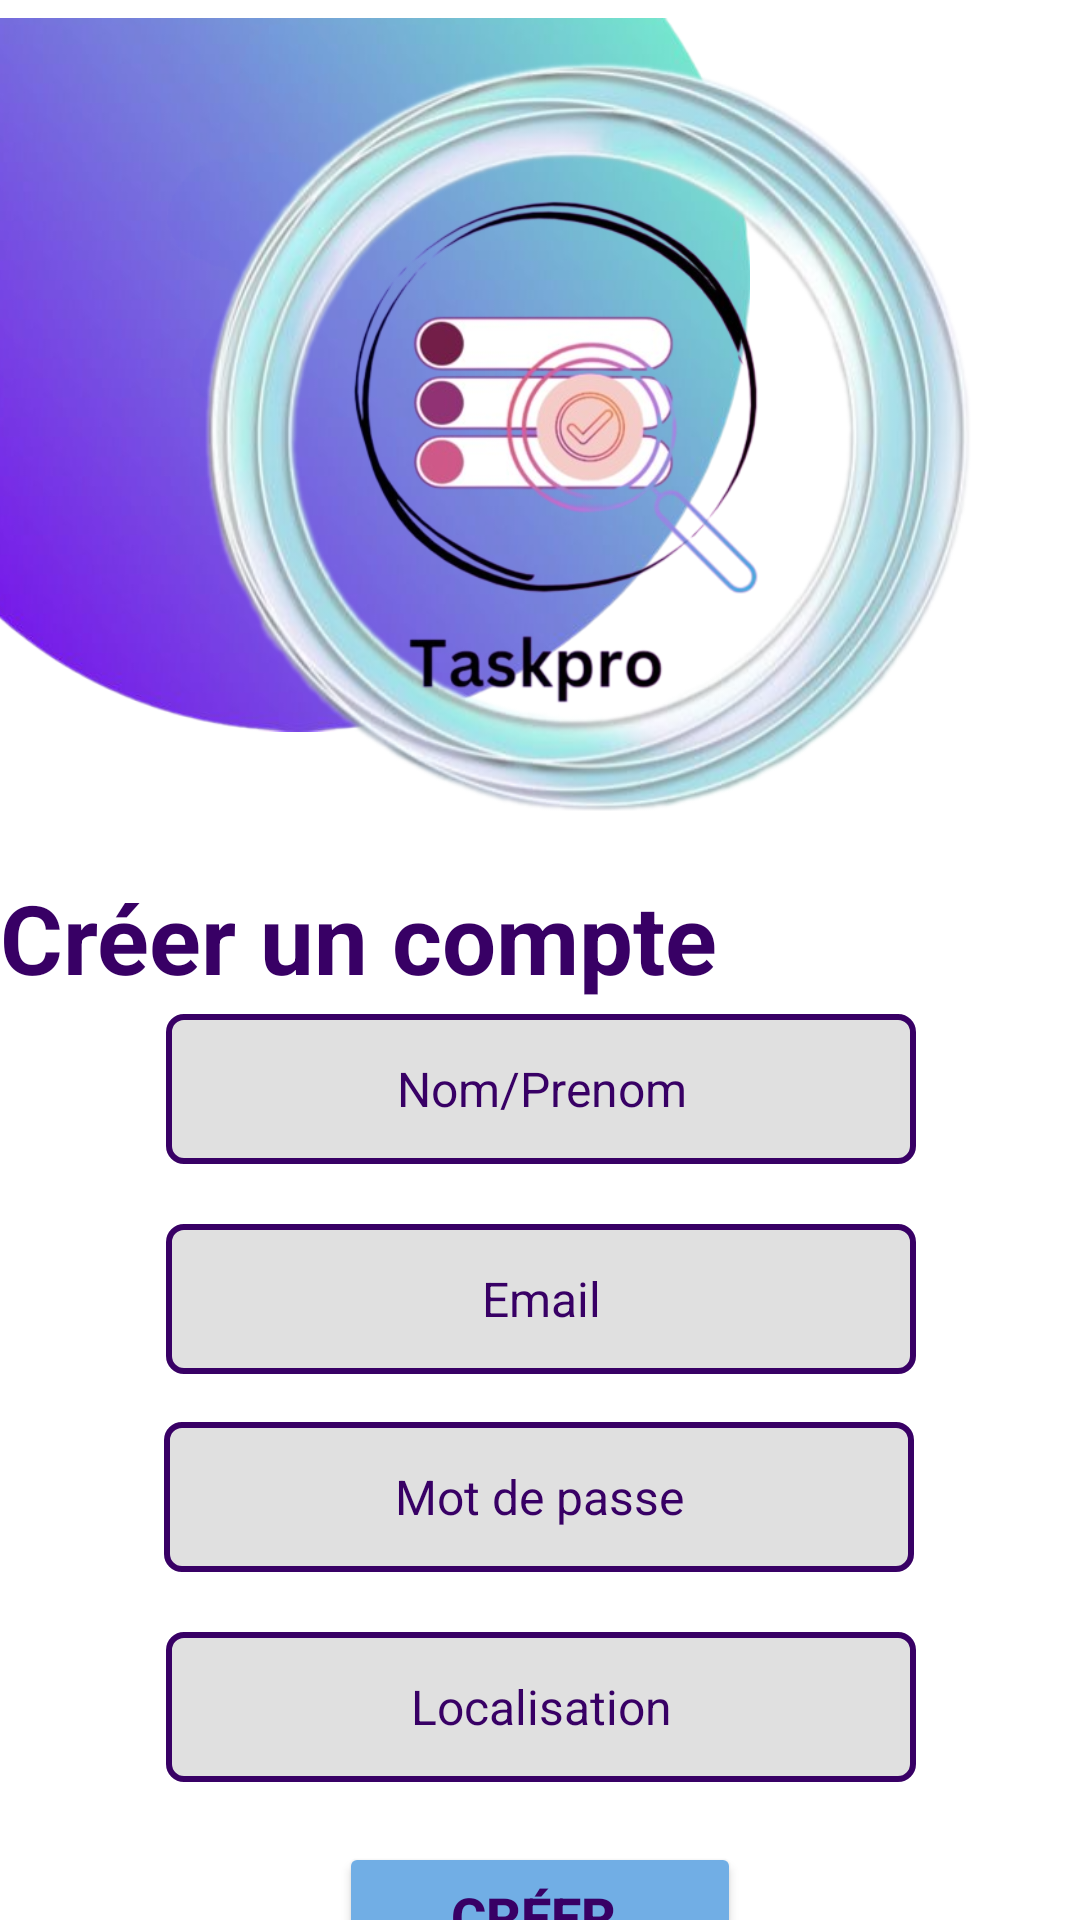

Layout XML and referenced resources for this Android screen:
<!-- AndroidManifest.xml: application theme Theme.TaskProfinich -->
<!-- res/layout/activity_signup.xml -->
<?xml version="1.0" encoding="utf-8"?>
<androidx.constraintlayout.widget.ConstraintLayout xmlns:android="http://schemas.android.com/apk/res/android"
    xmlns:app="http://schemas.android.com/apk/res-auto"
    xmlns:tools="http://schemas.android.com/tools"
    android:layout_width="match_parent"
    android:layout_height="match_parent"
    tools:context=".Signup">

    <ImageView
        android:id="@+id/imageView"
        android:layout_width="250dp"
        android:layout_height="250dp"
        android:layout_marginTop="0dp"
        android:src="@drawable/circle"
        app:layout_constraintEnd_toEndOf="parent"
        app:layout_constraintHorizontal_bias="0.0"
        app:layout_constraintStart_toStartOf="parent"
        app:layout_constraintTop_toTopOf="parent" />

    <ImageView
        android:id="@+id/imageView2"
        android:layout_width="395dp"
        android:layout_height="287dp"
        android:layout_marginTop="4dp"
        android:src="@drawable/circle2"
        app:layout_constraintTop_toTopOf="parent"
        tools:layout_editor_absoluteX="0dp"
        tools:ignore="MissingConstraints" />

    <ImageView
        android:id="@+id/imageView3"
        android:layout_width="328dp"
        android:layout_height="214dp"
        android:layout_marginStart="45dp"
        android:layout_marginTop="28dp"
        android:layout_marginEnd="60dp"
        android:src="@drawable/logo"
        app:layout_constraintEnd_toEndOf="@+id/imageView2"
        app:layout_constraintHorizontal_bias="0.763"
        app:layout_constraintStart_toStartOf="@+id/imageView2"
        app:layout_constraintTop_toTopOf="parent" />

    <TextView
        android:id="@+id/textView"
        android:layout_width="wrap_content"
        android:layout_height="wrap_content"
        android:text="Créer un compte"
        android:textColor="#380065"
        android:textSize="32dp"
        android:textStyle="bold"
        app:layout_constraintEnd_toEndOf="parent"
        app:layout_constraintHorizontal_bias="0.0"
        app:layout_constraintStart_toStartOf="parent"
        app:layout_constraintTop_toBottomOf="@+id/imageView2" />

    <EditText
        android:id="@+id/editTextname"
        android:layout_width="250dp"
        android:layout_height="50dp"
        android:layout_marginTop="4dp"
        android:background="@drawable/edittext"
        android:ems="10"
        android:gravity="center"
        android:hint="Nom/Prenom"
        android:inputType="text"
        android:textColorHint="#380065"
        android:textSize="16dp"
        app:layout_constraintEnd_toEndOf="parent"
        app:layout_constraintHorizontal_bias="0.503"
        app:layout_constraintStart_toStartOf="parent"
        app:layout_constraintTop_toBottomOf="@+id/textView" />

    <EditText
        android:id="@+id/editTextEmail"
        android:layout_width="250dp"
        android:layout_height="50dp"
        android:layout_marginTop="20dp"
        android:background="@drawable/edittext"
        android:ems="10"
        android:gravity="center"
        android:hint="Email"
        android:inputType="textEmailAddress"
        android:textColorHint="#380065"
        android:textSize="16dp"
        app:layout_constraintEnd_toEndOf="parent"
        app:layout_constraintHorizontal_bias="0.503"
        app:layout_constraintStart_toStartOf="parent"
        app:layout_constraintTop_toBottomOf="@+id/editTextname" />

    <EditText
        android:id="@+id/editTextPassword"
        android:layout_width="250dp"
        android:layout_height="50dp"
        android:layout_marginTop="16dp"
        android:background="@drawable/edittext"
        android:ems="10"
        android:gravity="center"
        android:hint="Mot de passe"
        android:inputType="textPassword"
        android:textColorHint="#380065"
        android:textSize="16dp"
        app:layout_constraintEnd_toEndOf="parent"
        app:layout_constraintHorizontal_bias="0.496"
        app:layout_constraintStart_toStartOf="parent"
        app:layout_constraintTop_toBottomOf="@+id/editTextEmail" />

    <EditText
        android:id="@+id/editTextLocalisation"
        android:layout_width="250dp"
        android:layout_height="50dp"
        android:layout_marginTop="20dp"
        android:background="@drawable/edittext"
        android:ems="10"
        android:gravity="center"
        android:hint="Localisation"
        android:inputType="text"
        android:textColorHint="#380065"
        android:textSize="16dp"
        app:layout_constraintEnd_toEndOf="parent"
        app:layout_constraintHorizontal_bias="0.503"
        app:layout_constraintStart_toStartOf="parent"
        app:layout_constraintTop_toBottomOf="@+id/editTextPassword" />

    <Button
        android:id="@+id/signupbutton"
        android:layout_width="134dp"
        android:layout_height="49dp"
        android:layout_marginTop="20dp"
        android:backgroundTint="#71aee5"
        android:gravity="center"
        android:text="Créer "
        android:textColor="#380065"
        android:textSize="18dp"
        android:textStyle="bold"
        app:layout_constraintEnd_toEndOf="parent"
        app:layout_constraintStart_toStartOf="parent"
        app:layout_constraintTop_toBottomOf="@+id/editTextLocalisation"
        tools:ignore="MissingConstraints" />

    <TextView
        android:id="@+id/textView4"
        android:layout_width="wrap_content"
        android:layout_height="wrap_content"
        android:layout_margin="32dp"
        android:layout_marginStart="32dp"
        android:layout_marginTop="24dp"
        android:text="vous avez un compte ?"
        android:textColor="@color/black"
        android:textSize="20dp"
        app:layout_constraintStart_toStartOf="parent"
        app:layout_constraintTop_toBottomOf="@+id/signupbutton" />

    <Button
        android:id="@+id/loginbutton"
        android:layout_width="wrap_content"
        android:layout_height="wrap_content"
        android:layout_marginTop="16dp"
        android:background="#00000000"
        android:text="Connecter"
        android:textStyle="bold"
        android:textColor="#380065"
        android:textSize="20dp"
        app:layout_constraintEnd_toEndOf="parent"
        app:layout_constraintHorizontal_bias="0.491"
        app:layout_constraintStart_toEndOf="@+id/textView4"
        app:layout_constraintTop_toBottomOf="@+id/signupbutton" />

</androidx.constraintlayout.widget.ConstraintLayout>
<!-- resources referenced by this layout -->
<resources>
  <!-- drawable circle: png bitmap (drawable, 109745 bytes) -->
  <!-- drawable circle2: png bitmap (drawable, 195342 bytes) -->
  <!-- drawable edittext (drawable) -->
  <?xml version="1.0" encoding="utf-8"?>
  <selector xmlns:android="http://schemas.android.com/apk/res/android">
  <item>
      <shape android:shape="rectangle">
          <solid android:color="@color/material_on_surface_stroke"/>
          <stroke android:color="#380065"
              android:width="2dp"/>
          <corners android:radius="5dp"/>
      </shape>
  </item>
  </selector>
  <!-- drawable logo: png bitmap (drawable, 128454 bytes) -->
  <style name="Theme.TaskProfinich" parent="Base.Theme.TaskProfinich">
          
      </style>
  <style name="Base.Theme.TaskProfinich" parent="Theme.MaterialComponents.DayNight.NoActionBar">
          
      </style>
  <!-- not gathered from this repository: default colours our renderer supplied (Android Studio template values) -->
  <color name="black">#FF000000</color>
</resources>
